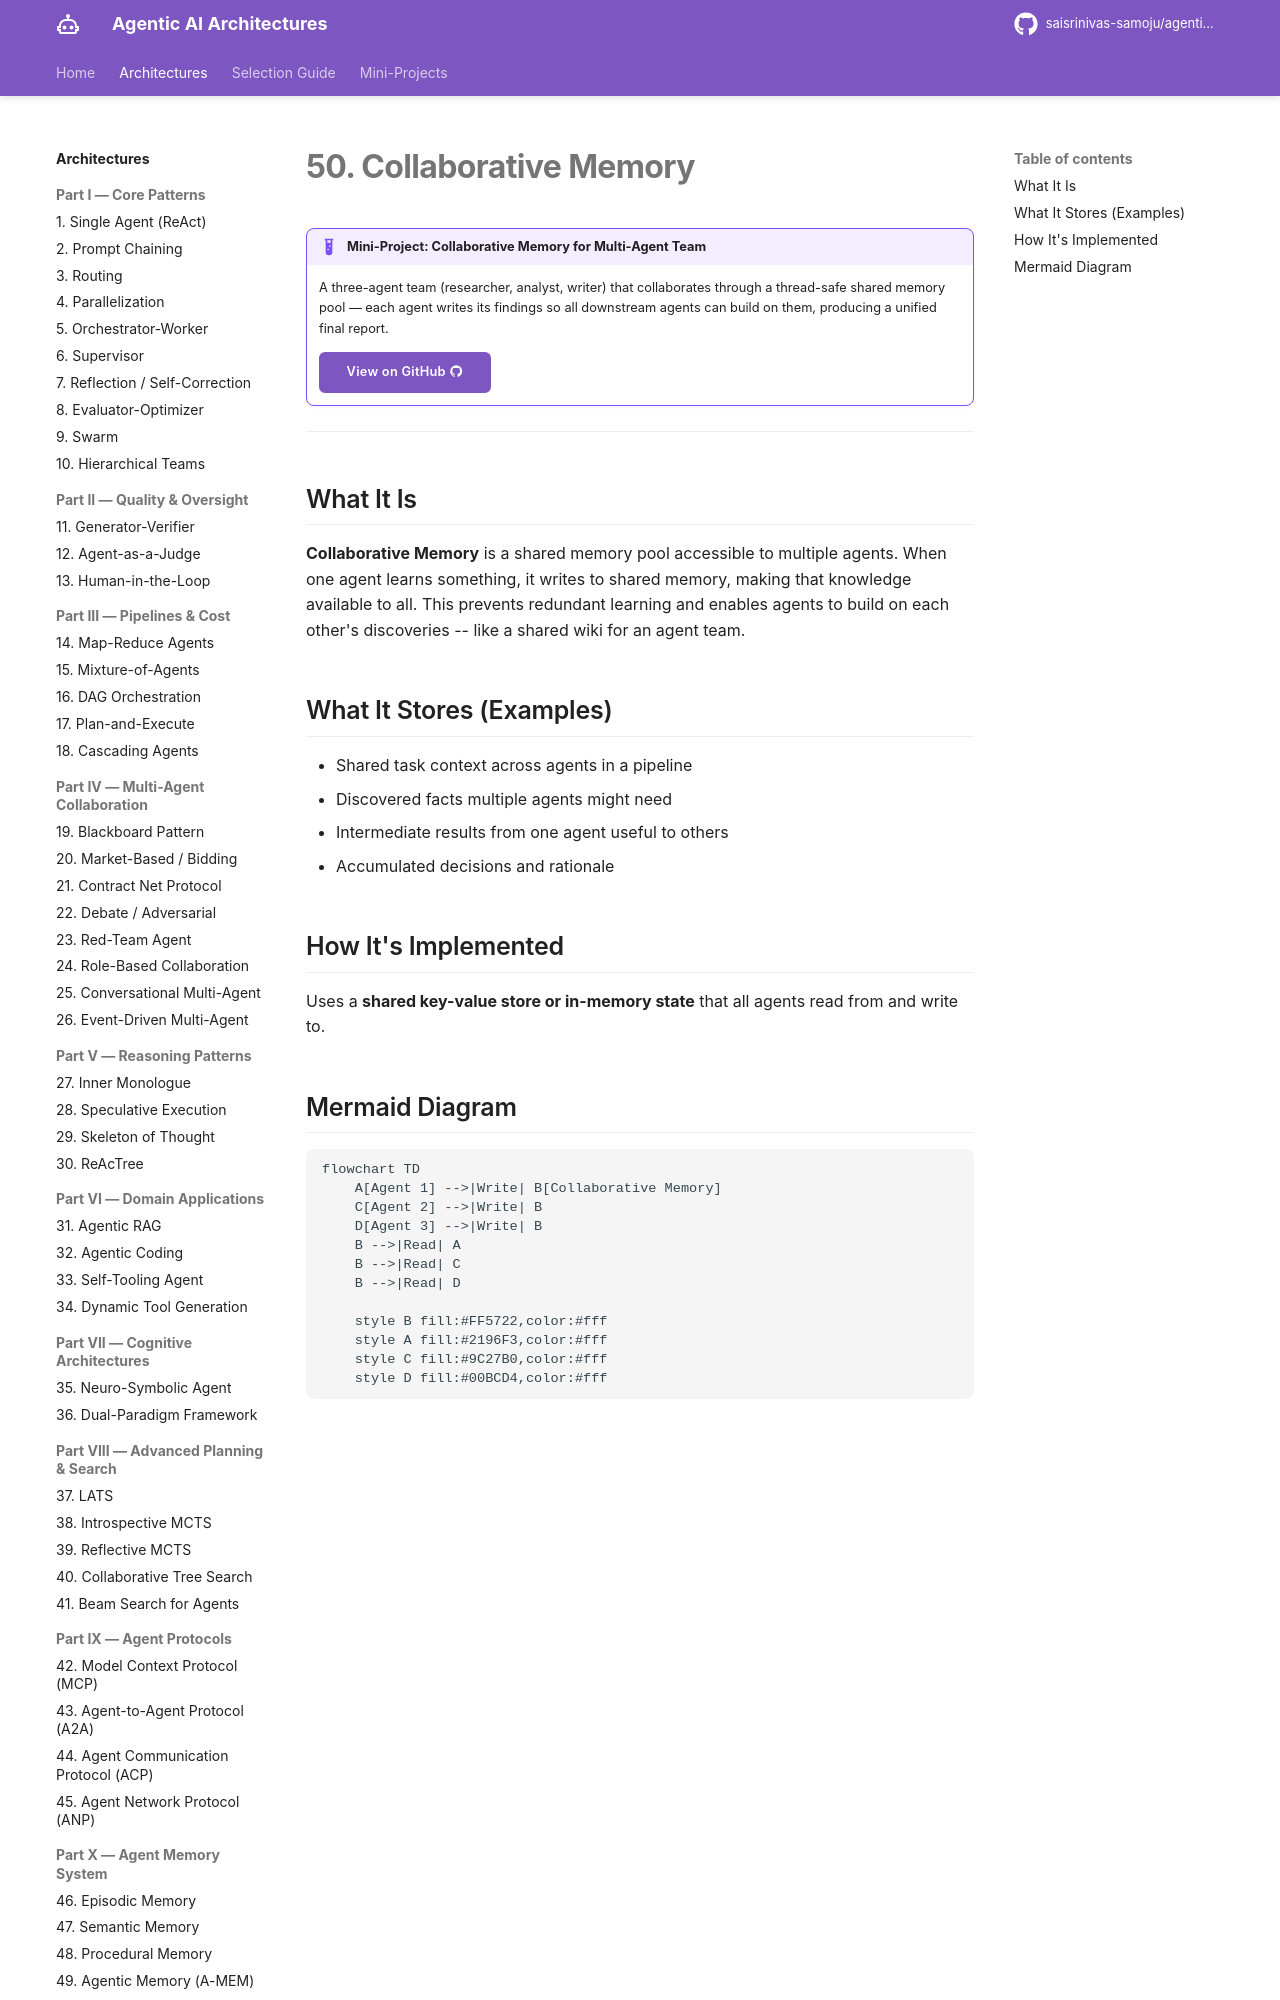

repository: saisrinivas-samoju/agentic_architectures · page: architectures/collaborative-memory/index.html · generator: mkdocs

# 50. Collaborative Memory

!!! example "Mini-Project: Collaborative Memory for Multi-Agent Team"
    A three-agent team (researcher, analyst, writer) that collaborates through a thread-safe shared memory pool — each agent writes its findings so all downstream agents can build on them, producing a unified final report.

    [View on GitHub :material-github:](https://github.com/saisrinivas-samoju/agentic_architectures/blob/main/mini-projects/50-collaborative-memory.ipynb){ .md-button .md-button--primary }

---

## What It Is

**Collaborative Memory** is a shared memory pool accessible to multiple agents. When one agent learns something, it writes to shared memory, making that knowledge available to all. This prevents redundant learning and enables agents to build on each other's discoveries -- like a shared wiki for an agent team.

## What It Stores (Examples)

- Shared task context across agents in a pipeline
- Discovered facts multiple agents might need
- Intermediate results from one agent useful to others
- Accumulated decisions and rationale
